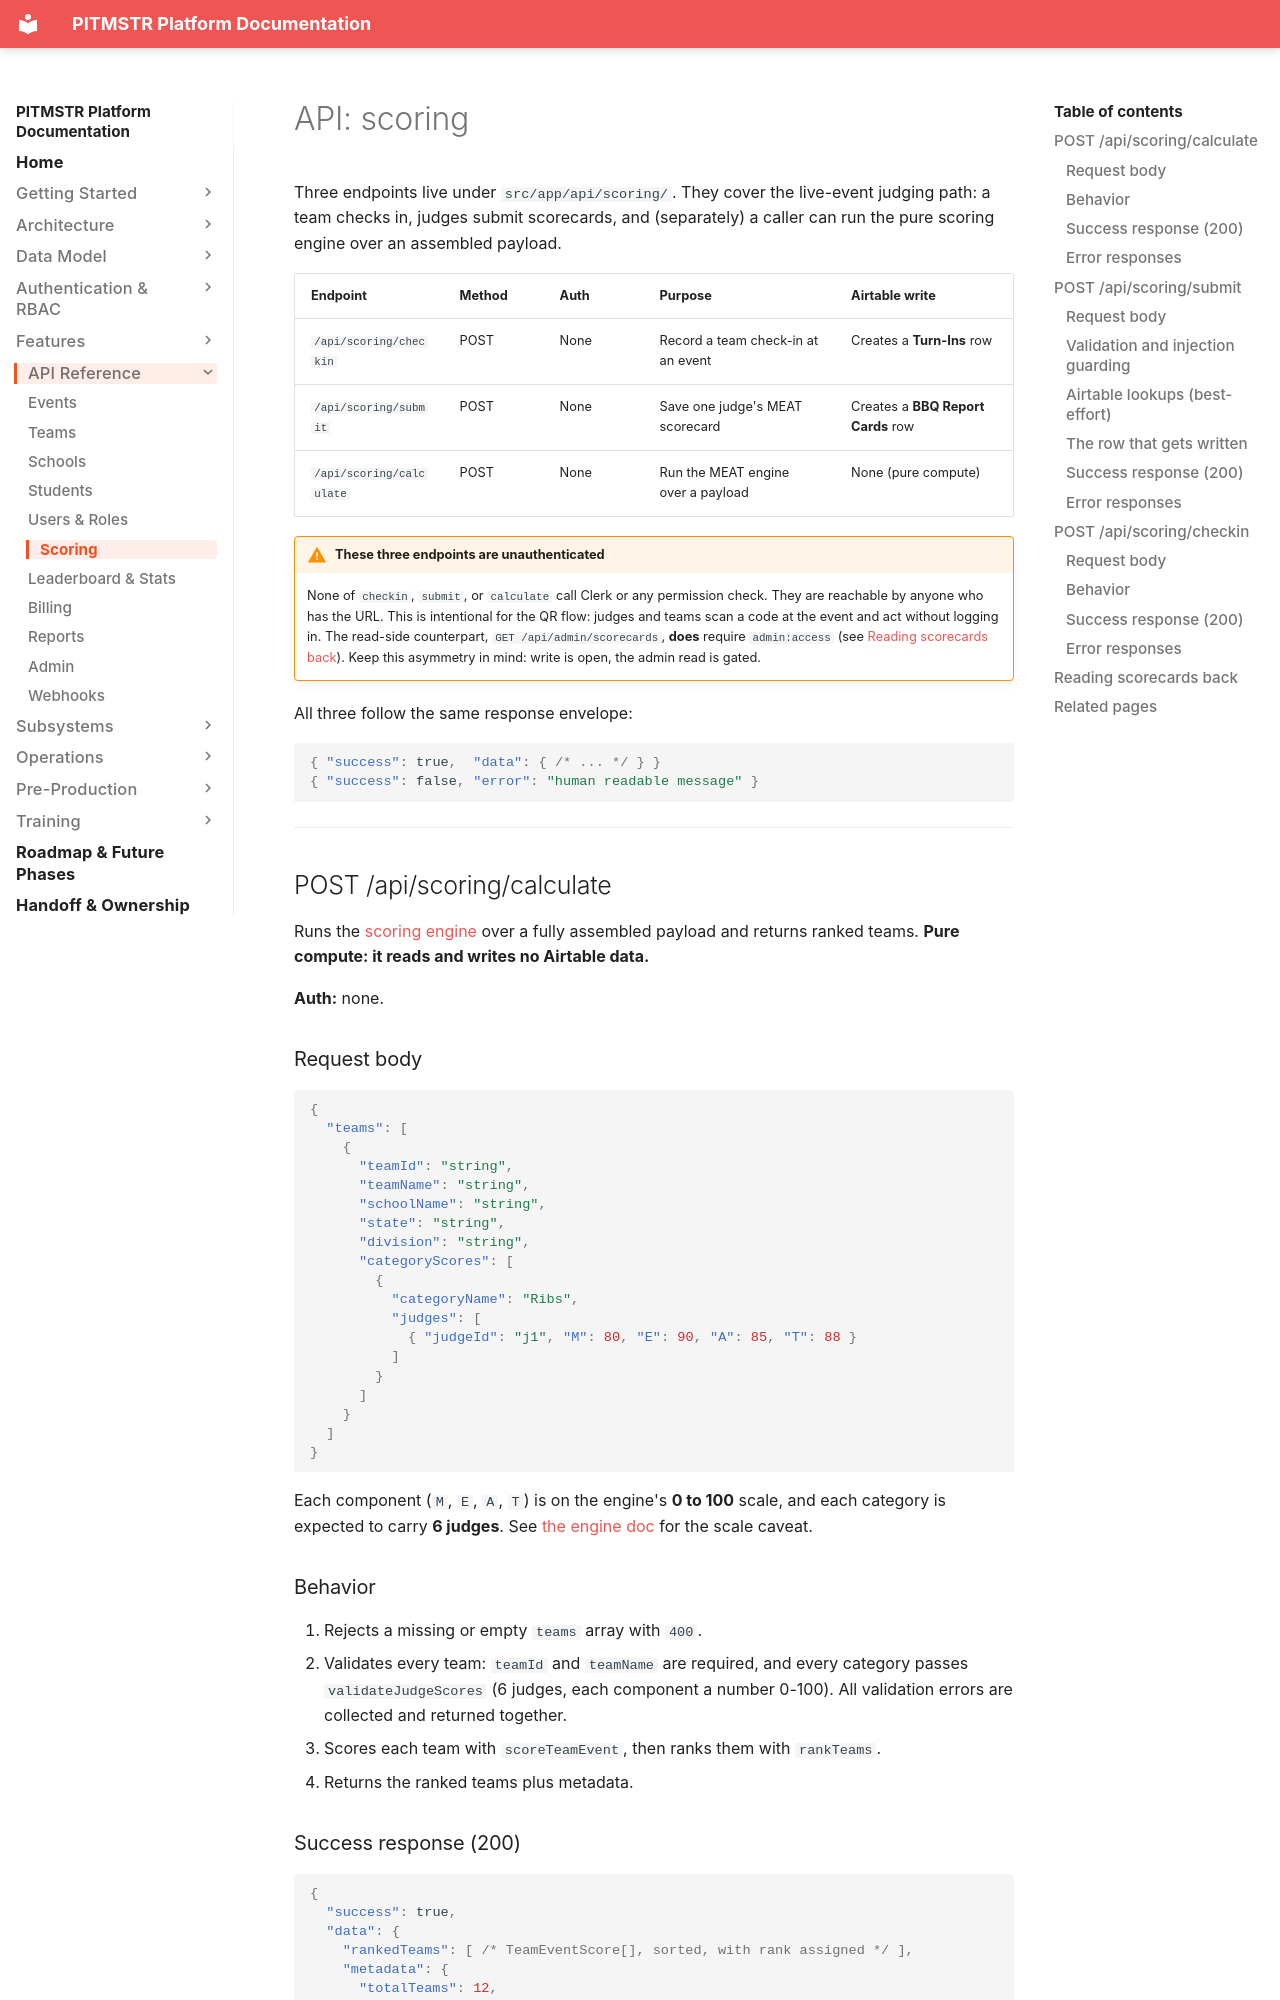

repository: lunomotion/pitmstr-leaderboard · page: api/scoring/index.html · generator: mkdocs

# API: scoring

Three endpoints live under `src/app/api/scoring/`. They cover the live-event judging path: a team checks in, judges submit scorecards, and (separately) a caller can run the pure scoring engine over an assembled payload.

| Endpoint | Method | Auth | Purpose | Airtable write |
|---|---|---|---|---|
| `/api/scoring/checkin` | POST | None | Record a team check-in at an event | Creates a **Turn-Ins** row |
| `/api/scoring/submit` | POST | None | Save one judge's MEAT scorecard | Creates a **BBQ Report Cards** row |
| `/api/scoring/calculate` | POST | None | Run the MEAT engine over a payload | None (pure compute) |

!!! warning "These three endpoints are unauthenticated"
    None of `checkin`, `submit`, or `calculate` call Clerk or any permission check. They are reachable by anyone who has the URL. This is intentional for the QR flow: judges and teams scan a code at the event and act without logging in. The read-side counterpart, `GET /api/admin/scorecards`, **does** require `admin:access` (see [Reading scorecards back](#reading-scorecards-back)). Keep this asymmetry in mind: write is open, the admin read is gated.

All three follow the same response envelope:

```json
{ "success": true,  "data": { /* ... */ } }
{ "success": false, "error": "human readable message" }
```

---

## POST /api/scoring/calculate

Runs the [scoring engine](../subsystems/scoring-engine.md) over a fully assembled payload and returns ranked teams. **Pure compute: it reads and writes no Airtable data.**

**Auth:** none.

### Request body

```json
{
  "teams": [
    {
      "teamId": "string",
      "teamName": "string",
      "schoolName": "string",
      "state": "string",
      "division": "string",
      "categoryScores": [
        {
          "categoryName": "Ribs",
          "judges": [
            { "judgeId": "j1", "M": 80, "E": 90, "A": 85, "T": 88 }
          ]
        }
      ]
    }
  ]
}
```

Each component (`M`, `E`, `A`, `T`) is on the engine's **0 to 100** scale, and each category is expected to carry **6 judges**. See [the engine doc](../subsystems/scoring-engine.md#inputs) for the scale caveat.

### Behavior

1. Rejects a missing or empty `teams` array with `400`.
2. Validates every team: `teamId` and `teamName` are required, and every category passes `validateJudgeScores` (6 judges, each component a number 0-100). All validation errors are collected and returned together.
3. Scores each team with `scoreTeamEvent`, then ranks them with `rankTeams`.
4. Returns the ranked teams plus metadata.
